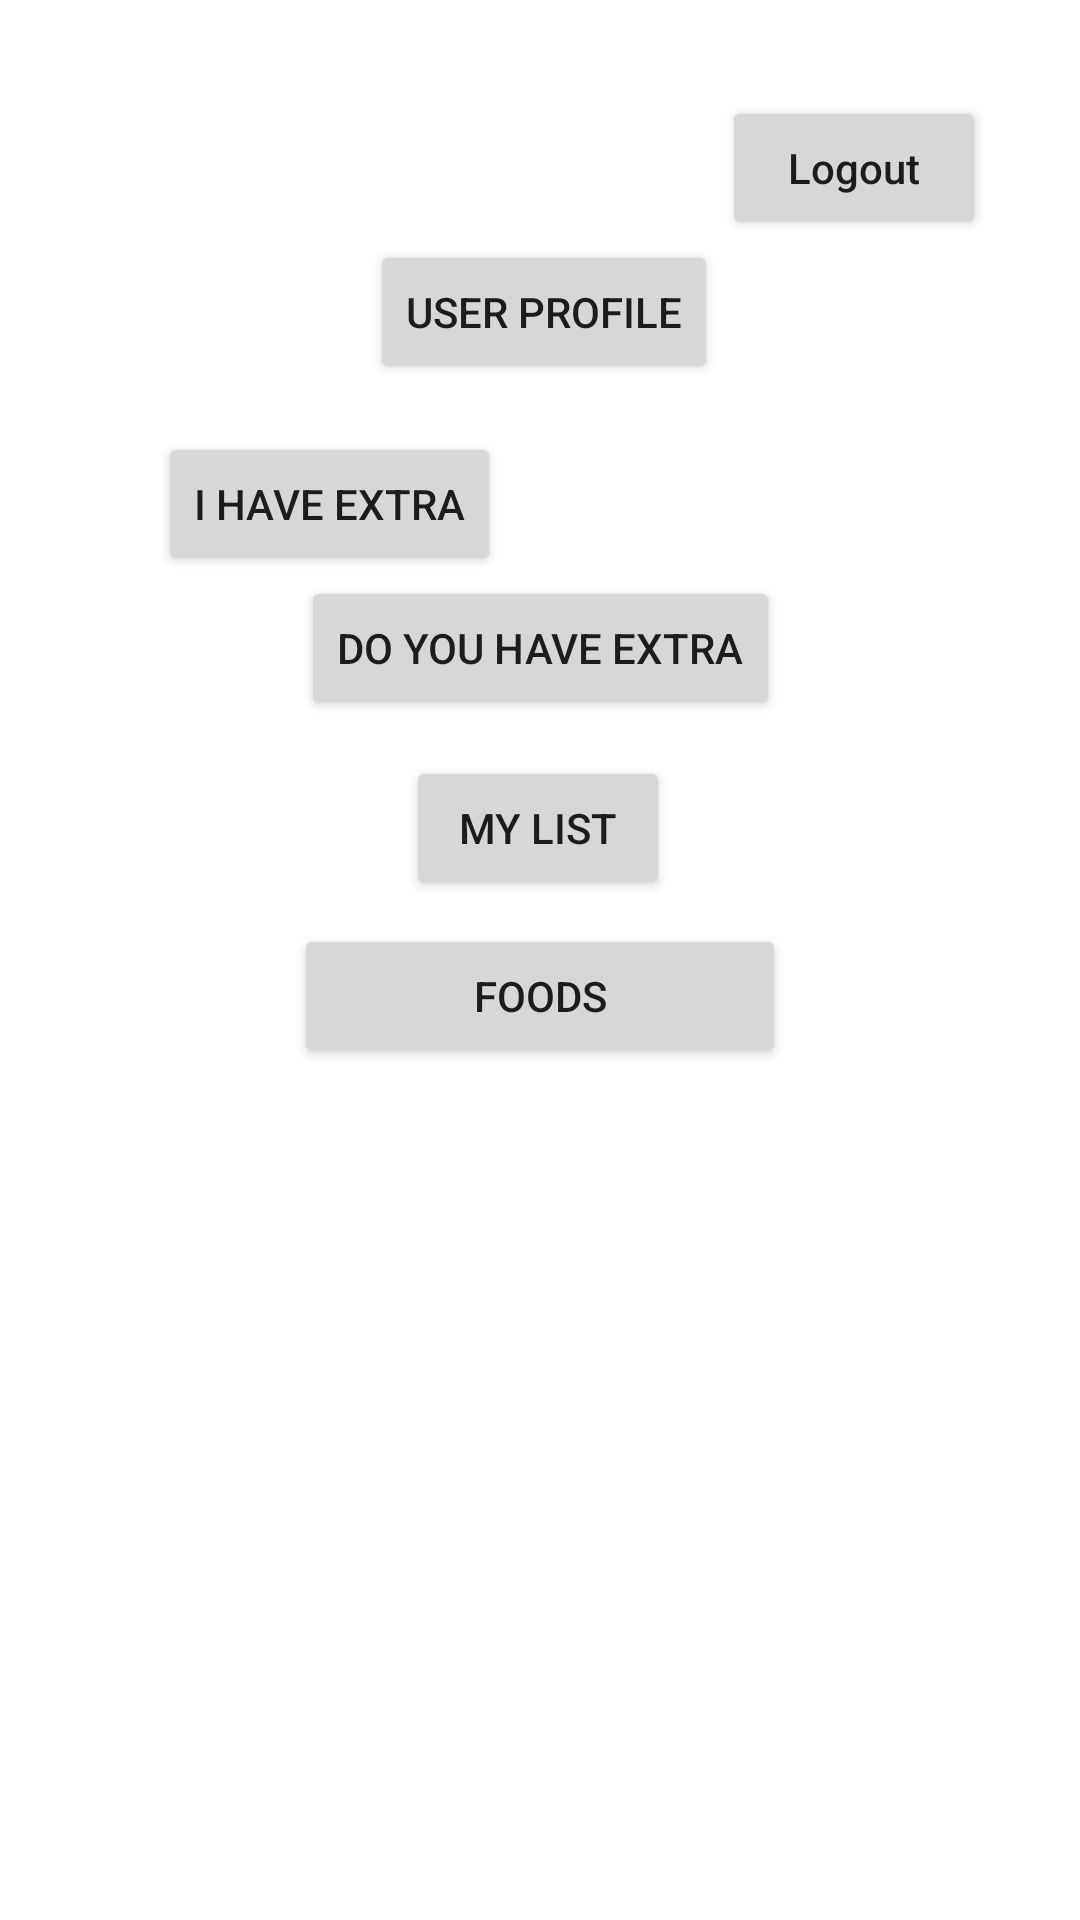

Android layout source for this screen:
<!-- AndroidManifest.xml: application theme Theme.MealMate -->
<!-- res/layout/activity_meal_dashboard.xml -->
<androidx.constraintlayout.widget.ConstraintLayout xmlns:android="http://schemas.android.com/apk/res/android"
    xmlns:app="http://schemas.android.com/apk/res-auto"
    xmlns:tools="http://schemas.android.com/tools"
    android:id="@+id/relativeLayout2"
    android:layout_width="match_parent"
    android:layout_height="match_parent"
    android:background="#FFFFFF"
    tools:context=".MealDashboard"
    tools:layout_editor_absoluteX="0dp"
    tools:layout_editor_absoluteY="-60dp">


    <Button
        android:id="@+id/myList"
        android:layout_width="wrap_content"
        android:layout_height="wrap_content"
        android:layout_marginTop="12dp"
        android:text="My List"
        app:layout_constraintEnd_toEndOf="parent"
        app:layout_constraintHorizontal_bias="0.498"
        app:layout_constraintStart_toStartOf="parent"
        app:layout_constraintTop_toBottomOf="@+id/doYouHaveExtraBtn" />

    <Button
        android:id="@+id/foods"
        android:layout_width="164dp"
        android:layout_height="48dp"
        android:layout_marginTop="68dp"
        android:text="foods"
        app:layout_constraintEnd_toEndOf="parent"
        app:layout_constraintStart_toStartOf="parent"
        app:layout_constraintTop_toBottomOf="@+id/doYouHaveExtraBtn" />

    <Button
        android:id="@+id/iHaveExtraBtn"
        android:layout_width="wrap_content"
        android:layout_height="wrap_content"
        android:layout_marginTop="16dp"
        android:text="I Have Extra"
        app:layout_constraintEnd_toEndOf="parent"
        app:layout_constraintHorizontal_bias="0.215"
        app:layout_constraintStart_toStartOf="parent"
        app:layout_constraintTop_toBottomOf="@+id/btnUserProfile" />

    <Button
        android:id="@+id/doYouHaveExtraBtn"
        android:layout_width="wrap_content"
        android:layout_height="wrap_content"
        android:text="Do you have Extra"
        app:layout_constraintEnd_toEndOf="parent"
        app:layout_constraintHorizontal_bias="0.501"
        app:layout_constraintStart_toStartOf="parent"
        app:layout_constraintTop_toBottomOf="@+id/iHaveExtraBtn" />

    <Button
        android:id="@+id/btnLogout"
        android:layout_width="wrap_content"
        android:layout_height="wrap_content"
        android:layout_marginTop="32dp"
        android:text="Logout"
        android:textAllCaps="false"
        app:layout_constraintEnd_toEndOf="parent"
        app:layout_constraintHorizontal_bias="0.885"
        app:layout_constraintStart_toStartOf="parent"
        app:layout_constraintTop_toTopOf="parent" />

    <Button
        android:id="@+id/btnUserProfile"
        android:layout_width="wrap_content"
        android:layout_height="wrap_content"
        android:text="User Profile"
        app:layout_constraintEnd_toEndOf="parent"
        app:layout_constraintHorizontal_bias="0.505"
        app:layout_constraintStart_toStartOf="parent"
        app:layout_constraintTop_toBottomOf="@+id/btnLogout" />
</androidx.constraintlayout.widget.ConstraintLayout>
<!-- resources referenced by this layout -->
<resources>
  <style name="Theme.MealMate" parent="Theme.AppCompat.Light.NoActionBar">
          
          <item name="colorPrimary">@color/new_primary</item>
          <item name="colorPrimaryVariant">@color/new_primary</item>
          <item name="colorOnPrimary">@color/white</item>
          
          <item name="colorSecondary">@color/teal_200</item>
          <item name="colorSecondaryVariant">@color/teal_700</item>
          <item name="colorOnSecondary">@color/black</item>
          
          <item name="android:statusBarColor">?attr/colorPrimaryVariant</item>
          
      </style>
  <color name="white">#FFFFFFFF</color>
  <color name="teal_200">#FF03DAC5</color>
  <color name="teal_700">#FF018786</color>
  <color name="black">#000000</color>
</resources>
